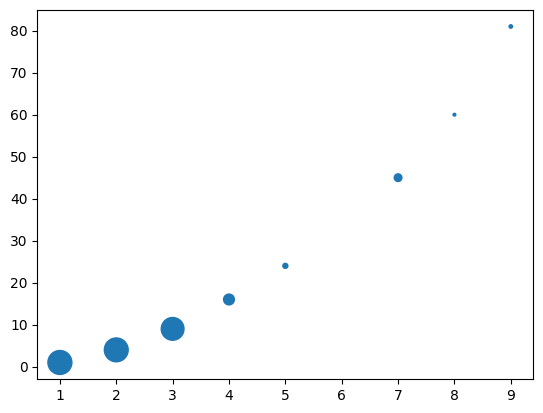

This figure's Python source:
import numpy as np
from matplotlib import pyplot as plt

plt.rcParams["font.sans-serif"] = ["SimHei"]
plt.rcParams["axes.unicode_minus"] = False

x = np.array([1, 2, 3, 4, 5, 7, 8, 9])
y = np.array([1, 4, 9, 16, 24, 45, 60, 81])
s = (20 * np.random.rand(8)) ** 2

# 散点图
plt.scatter(
    x,
    y,
    s,  # 点的大小
)

plt.show()
